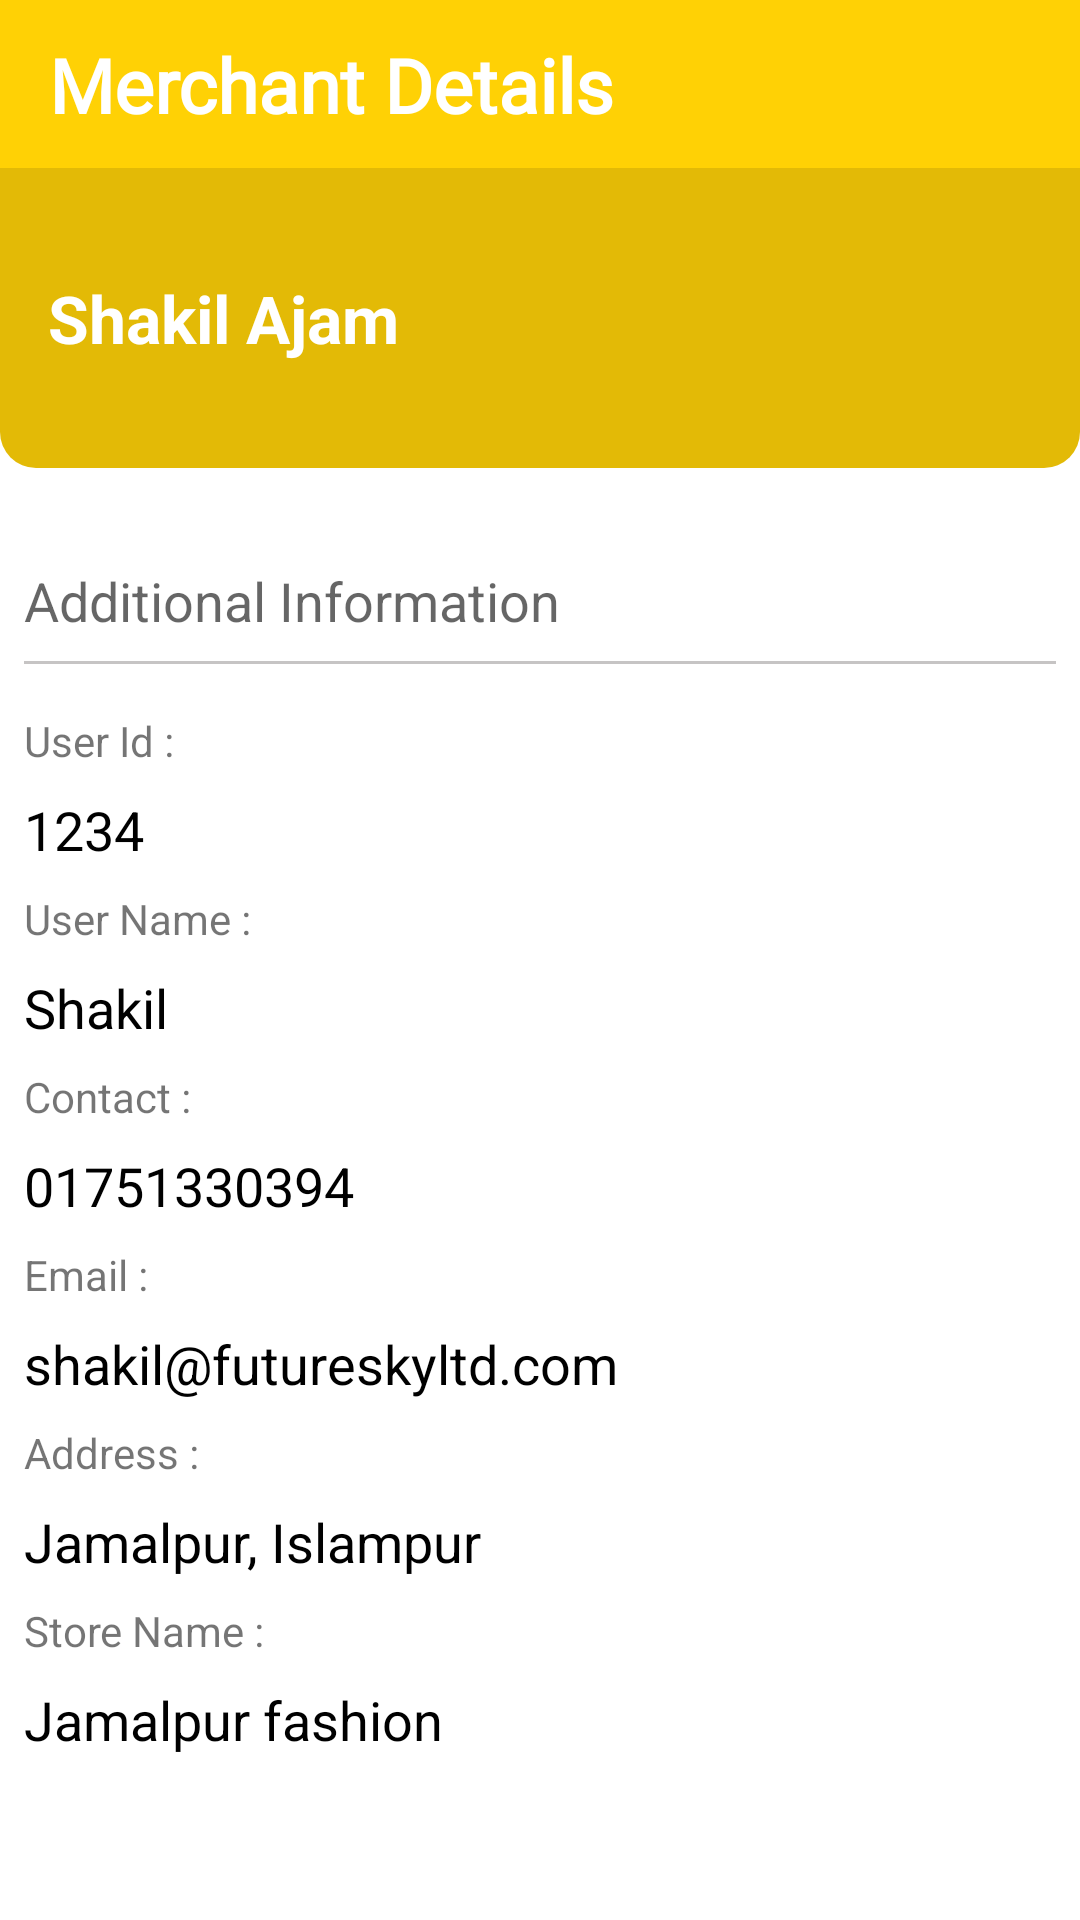

Here is an Android app screen rendered from its layout file. Give the layout XML and the strings, colors and styles it references.
<!-- AndroidManifest.xml: application theme Theme.TrackingMate -->
<!-- res/layout/activity_merchant_details.xml -->
<?xml version="1.0" encoding="utf-8"?>
<RelativeLayout xmlns:android="http://schemas.android.com/apk/res/android"
    xmlns:app="http://schemas.android.com/apk/res-auto"
    xmlns:tools="http://schemas.android.com/tools"
    android:layout_width="match_parent"
    android:layout_height="match_parent"
    tools:context=".View.MerchantDetailsActivity">


    <androidx.appcompat.widget.Toolbar
        android:id="@+id/toolbar"
        android:layout_width="match_parent"
        android:layout_height="wrap_content"
        android:background="@color/bebsha"
        app:titleTextColor="@color/white" >

        <androidx.constraintlayout.widget.ConstraintLayout
            android:id="@+id/cartItem"
            android:layout_width="match_parent"
            android:layout_height="match_parent">

            <RelativeLayout
                android:id="@+id/auctionNotificationAction"
                android:layout_width="50dp"
                android:layout_height="40dp"
                android:layout_margin="5dp"
                android:gravity="center"
                app:layout_constraintBottom_toBottomOf="parent"
                app:layout_constraintEnd_toEndOf="parent"
                app:layout_constraintTop_toTopOf="parent">

            </RelativeLayout>

            <TextView
                android:id="@+id/textView2"
                android:layout_width="wrap_content"
                android:layout_height="wrap_content"
                android:fontFamily="@font/bangla_regular"
                android:gravity="center"
                android:text="Merchant Details"
                android:textColor="@color/white"
                android:textSize="25dp"
                android:textStyle="bold"
                app:layout_constraintBottom_toBottomOf="parent"
                app:layout_constraintStart_toStartOf="parent"
                app:layout_constraintTop_toTopOf="parent" />

        </androidx.constraintlayout.widget.ConstraintLayout>

    </androidx.appcompat.widget.Toolbar>


    <LinearLayout
        android:id="@+id/demoLay"
        android:layout_width="match_parent"
        android:layout_height="100dp"
        android:orientation="horizontal"
        android:background="@drawable/brand_tool"
        android:layout_below="@+id/toolbar">


        <ImageView
            android:id="@+id/imageView7"
            android:layout_width="wrap_content"
            android:layout_height="wrap_content"
            android:layout_margin="8dp"
            android:src="@drawable/main_profile"/>

        <TextView
            android:id="@+id/userFullName"
            android:layout_width="wrap_content"
            android:layout_height="wrap_content"
            android:textAppearance="@style/TextAppearance.AppCompat.Large"
            android:textColor="@color/white"
            android:textStyle="bold"
            android:layout_weight="1"
            android:layout_gravity="center"
            android:text="Shakil Ajam"/>

    </LinearLayout>

    <ScrollView
        android:id="@+id/scrollView2"
        android:layout_width="match_parent"
        android:layout_height="wrap_content"
        android:layout_below="@+id/demoLay">

        <LinearLayout
            android:layout_width="match_parent"
            android:layout_height="wrap_content"
            android:orientation="vertical">

            <TextView
                android:id="@+id/textView9"
                android:layout_width="wrap_content"
                android:layout_height="wrap_content"
                android:layout_marginTop="32dp"
                android:layout_marginLeft="8dp"
                android:text="Additional Information"
                android:textAppearance="@style/TextAppearance.AppCompat.Medium" />

            <View
                android:id="@+id/view"
                android:layout_width="match_parent"
                android:layout_height="1dp"
                android:background="@color/ash"
                android:layout_margin="8dp" />

            <TextView
                android:layout_width="wrap_content"
                android:layout_height="wrap_content"
                android:text="User Id :"
                android:layout_margin="8dp" />

            <TextView
                android:id="@+id/userId"
                android:layout_width="wrap_content"
                android:layout_height="wrap_content"
                android:text="1234"
                android:layout_marginLeft="8dp"
                android:textColor="@color/black"
                android:textAppearance="@style/TextAppearance.AppCompat.Medium" />

            <TextView
                android:layout_width="wrap_content"
                android:layout_height="wrap_content"
                android:text="User Name :"
                android:layout_margin="8dp" />

            <TextView
                android:id="@+id/userName"
                android:layout_width="wrap_content"
                android:layout_height="wrap_content"
                android:text="Shakil"
                android:layout_marginLeft="8dp"
                android:textColor="@color/black"
                android:textAppearance="@style/TextAppearance.AppCompat.Medium" />

            <TextView
                android:layout_width="wrap_content"
                android:layout_height="wrap_content"
                android:text="Contact :"
                android:layout_margin="8dp" />

            <TextView
                android:id="@+id/userContact"
                android:layout_width="wrap_content"
                android:layout_height="wrap_content"
                android:text="01751330394"
                android:layout_marginLeft="8dp"
                android:textColor="@color/black"
                android:textAppearance="@style/TextAppearance.AppCompat.Medium" />

            <TextView
                android:id="@+id/demoEmail"
                android:layout_width="wrap_content"
                android:layout_height="wrap_content"
                android:text="Email :"
                android:layout_margin="8dp" />

            <TextView
                android:id="@+id/userEmail"
                android:layout_width="wrap_content"
                android:layout_height="wrap_content"
                android:text="shakil@futureskyltd.com"
                android:layout_marginLeft="8dp"
                android:textColor="@color/black"
                android:textAppearance="@style/TextAppearance.AppCompat.Medium" />

            <TextView
                android:layout_width="wrap_content"
                android:layout_height="wrap_content"
                android:text="Address :"
                android:layout_margin="8dp" />

            <TextView
                android:id="@+id/userAddress"
                android:layout_width="wrap_content"
                android:layout_height="wrap_content"
                android:text="Jamalpur, Islampur"
                android:layout_marginLeft="8dp"
                android:textColor="@color/black"
                android:textAppearance="@style/TextAppearance.AppCompat.Medium" />

            <TextView
                android:layout_width="wrap_content"
                android:layout_height="wrap_content"
                android:text="Store Name :"
                android:layout_margin="8dp" />

            <TextView
                android:id="@+id/userShopName"
                android:layout_width="wrap_content"
                android:layout_height="wrap_content"
                android:text="Jamalpur fashion"
                android:layout_marginLeft="8dp"
                android:layout_marginBottom="5dp"
                android:textColor="@color/black"
                android:textAppearance="@style/TextAppearance.AppCompat.Medium" />


           
        </LinearLayout>

    </ScrollView>

</RelativeLayout>
<!-- resources referenced by this layout -->
<resources>
  <color name="ash">#C6C4C4</color>
  <color name="bebsha">#FFD105</color>
  <color name="black">#FF000000</color>
  <color name="white">#FFFFFFFF</color>
  <!-- drawable brand_tool (drawable) -->
  <?xml version="1.0" encoding="utf-8"?>
  <shape xmlns:android="http://schemas.android.com/apk/res/android"
      android:shape="rectangle">
      <corners
          android:bottomLeftRadius="12dp"
          android:bottomRightRadius="12dp" />
      <solid android:color="@color/bebsha_lite" />
  
  </shape>
  <style name="Theme.TrackingMate" parent="Theme.MaterialComponents.DayNight.NoActionBar">
          
          <item name="colorPrimary">@color/purple_500</item>
          <item name="colorPrimaryVariant">@color/purple_700</item>
          <item name="colorOnPrimary">@color/white</item>
          
          <item name="colorSecondary">@color/teal_200</item>
          <item name="colorSecondaryVariant">@color/teal_700</item>
          <item name="colorOnSecondary">@color/black</item>
          
          <item name="android:statusBarColor" tools:targetApi="l">?attr/colorPrimaryVariant</item>
          
      </style>
  <color name="bebsha_lite">#E3BA06</color>
  <color name="purple_500">#FF6200EE</color>
  <color name="purple_700">#FF3700B3</color>
  <color name="teal_200">#FF03DAC5</color>
  <color name="teal_700">#FF018786</color>
</resources>
